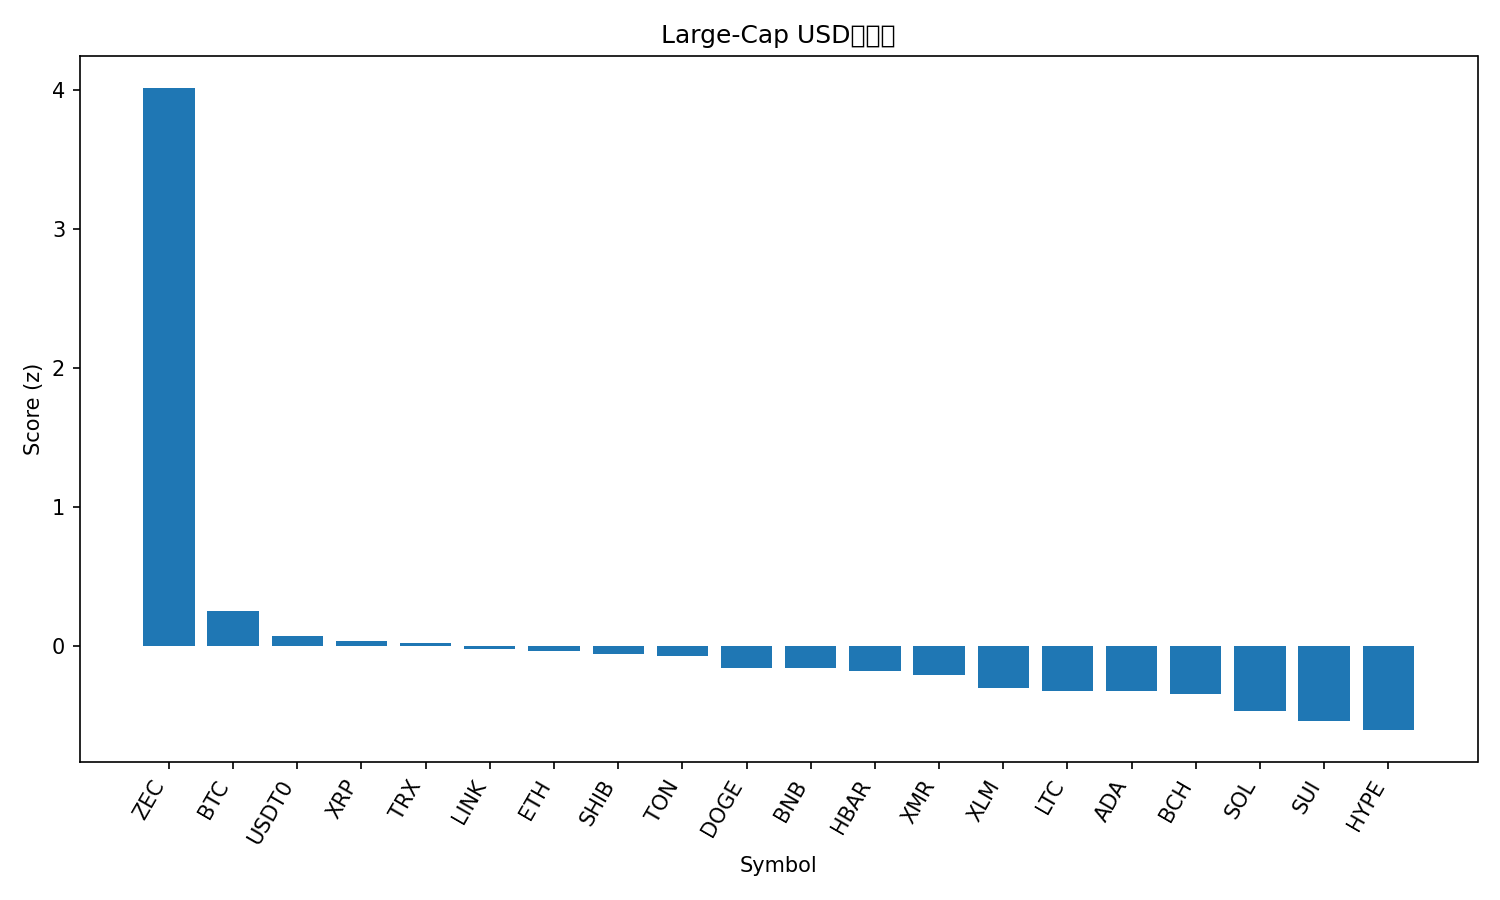

Values plotted in this chart, from the file beside it:
rank, name, symbol, price, pct_1h, pct_24h, pct_7d, pct_1h_vs_btc, pct_24h_vs_btc, pct_7d_vs_btc, market_cap_rank, market_cap, volume_usd, score
1, Zcash, ZEC, 386.4, 4.58, 13.06, 45.76, 4.393, 12.32, 46.96, 30, 6330047111, 1173686777, 4.012
2, Bitcoin, BTC, 109961, 0.1865, 0.7463, -1.198, 0.0, 0.0, 0.0, 1, 2191733223909, 70491642739, 0.2511
3, USDT0, USDT0, 1.0, 0.01481, 0.0109, 0.05291, -0.1717, -0.7354, 1.251, 32, 6114689070, 536798703, 0.07281
4, XRP, XRP, 2.49, 0.247, -1.505, 2.359, 0.06043, -2.251, 3.557, 5, 149244000707, 5153561898, 0.03721
5, TRON, TRX, 0.2948, 0.06788, 0.2173, -5.616, -0.1186, -0.529, -4.418, 10, 27899273034, 1070486618, 0.01814
6, Chainlink, LINK, 17.23, 0.5705, -2.291, -2.592, 0.384, -3.038, -1.394, 16, 12000764922, 1202497078, -0.02195
7, Ethereum, ETH, 3858, -0.07798, -0.601, -2.983, -0.2645, -1.347, -1.785, 2, 465527166694, 35848109946, -0.03718
8, Shiba Inu, SHIB, 9.87e-06, 0.1445, -1.112, -3.303, -0.04202, -1.859, -2.105, 34, 5815576336, 192227514, -0.06269
9, Toncoin, TON, 2.16, -0.3554, -0.1946, 0.7459, -0.542, -0.9409, 1.944, 35, 5456181611, 168592189, -0.07605
10, Dogecoin, DOGE, 0.1854, 0.04137, -1.394, -4.947, -0.1451, -2.141, -3.749, 9, 28086266539, 2624763047, -0.1571
11, BNB, BNB, 1093, -0.1191, -1.02, -4.242, -0.3056, -1.767, -3.044, 4, 150622208281, 3062004476, -0.1622
12, Hedera, HBAR, 0.1931, -0.02878, -4.393, 14.61, -0.2153, -5.14, 15.81, 26, 8196345696, 566178214, -0.1814
13, Monero, XMR, 322.4, -0.2418, -1.548, -0.9164, -0.4283, -2.295, 0.282, 33, 5935798947, 172131729, -0.2133
14, Stellar, XLM, 0.3031, -0.2148, -2.225, -2.564, -0.4013, -2.972, -1.366, 19, 9705452031, 310661716, -0.3069
15, Litecoin, LTC, 94.26, -0.1498, -2.918, -0.4597, -0.3363, -3.664, 0.7386, 29, 7203805889, 773402107, -0.3227
16, Cardano, ADA, 0.6132, -0.01384, -2.582, -5.931, -0.2004, -3.328, -4.733, 11, 22420989111, 1440114192, -0.3287
17, Bitcoin Cash, BCH, 551.1, -1.268, -1.704, 14.22, -1.455, -2.45, 15.42, 17, 10992799829, 559827946, -0.3491
18, Solana, SOL, 185.8, -0.2788, -3.533, -2.819, -0.4653, -4.279, -1.62, 6, 102164065023, 8139347945, -0.4687
19, Sui, SUI, 2.34, -0.2551, -4.168, -2.803, -0.4417, -4.914, -1.605, 25, 8487644237, 1354866436, -0.5407
20, Hyperliquid, HYPE, 45.11, -1.015, -4.949, 14.68, -1.201, -5.695, 15.88, 15, 12211127661, 1007885330, -0.6074
21, Avalanche, AVAX, 18.36, -0.1876, -4.828, -4.354, -0.3741, -5.574, -3.156, 27, 7833783752, 635123356, -0.617
